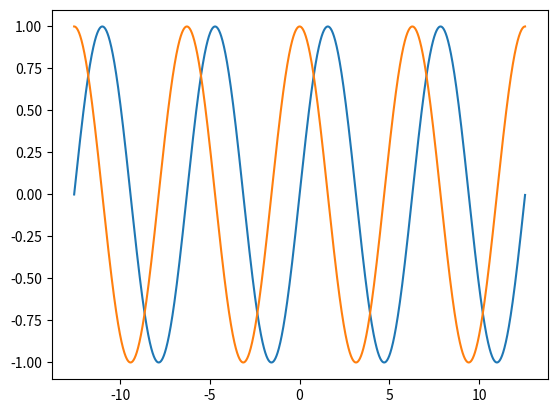

This figure's Python source:
import matplotlib.pyplot as plt
import numpy as np

x = np.arange(-4 * np.pi, 4 * np.pi, 0.01)

y = np.sin(x)
z = np.cos(x)

plt.plot(x, y, x, z)
plt.show()
